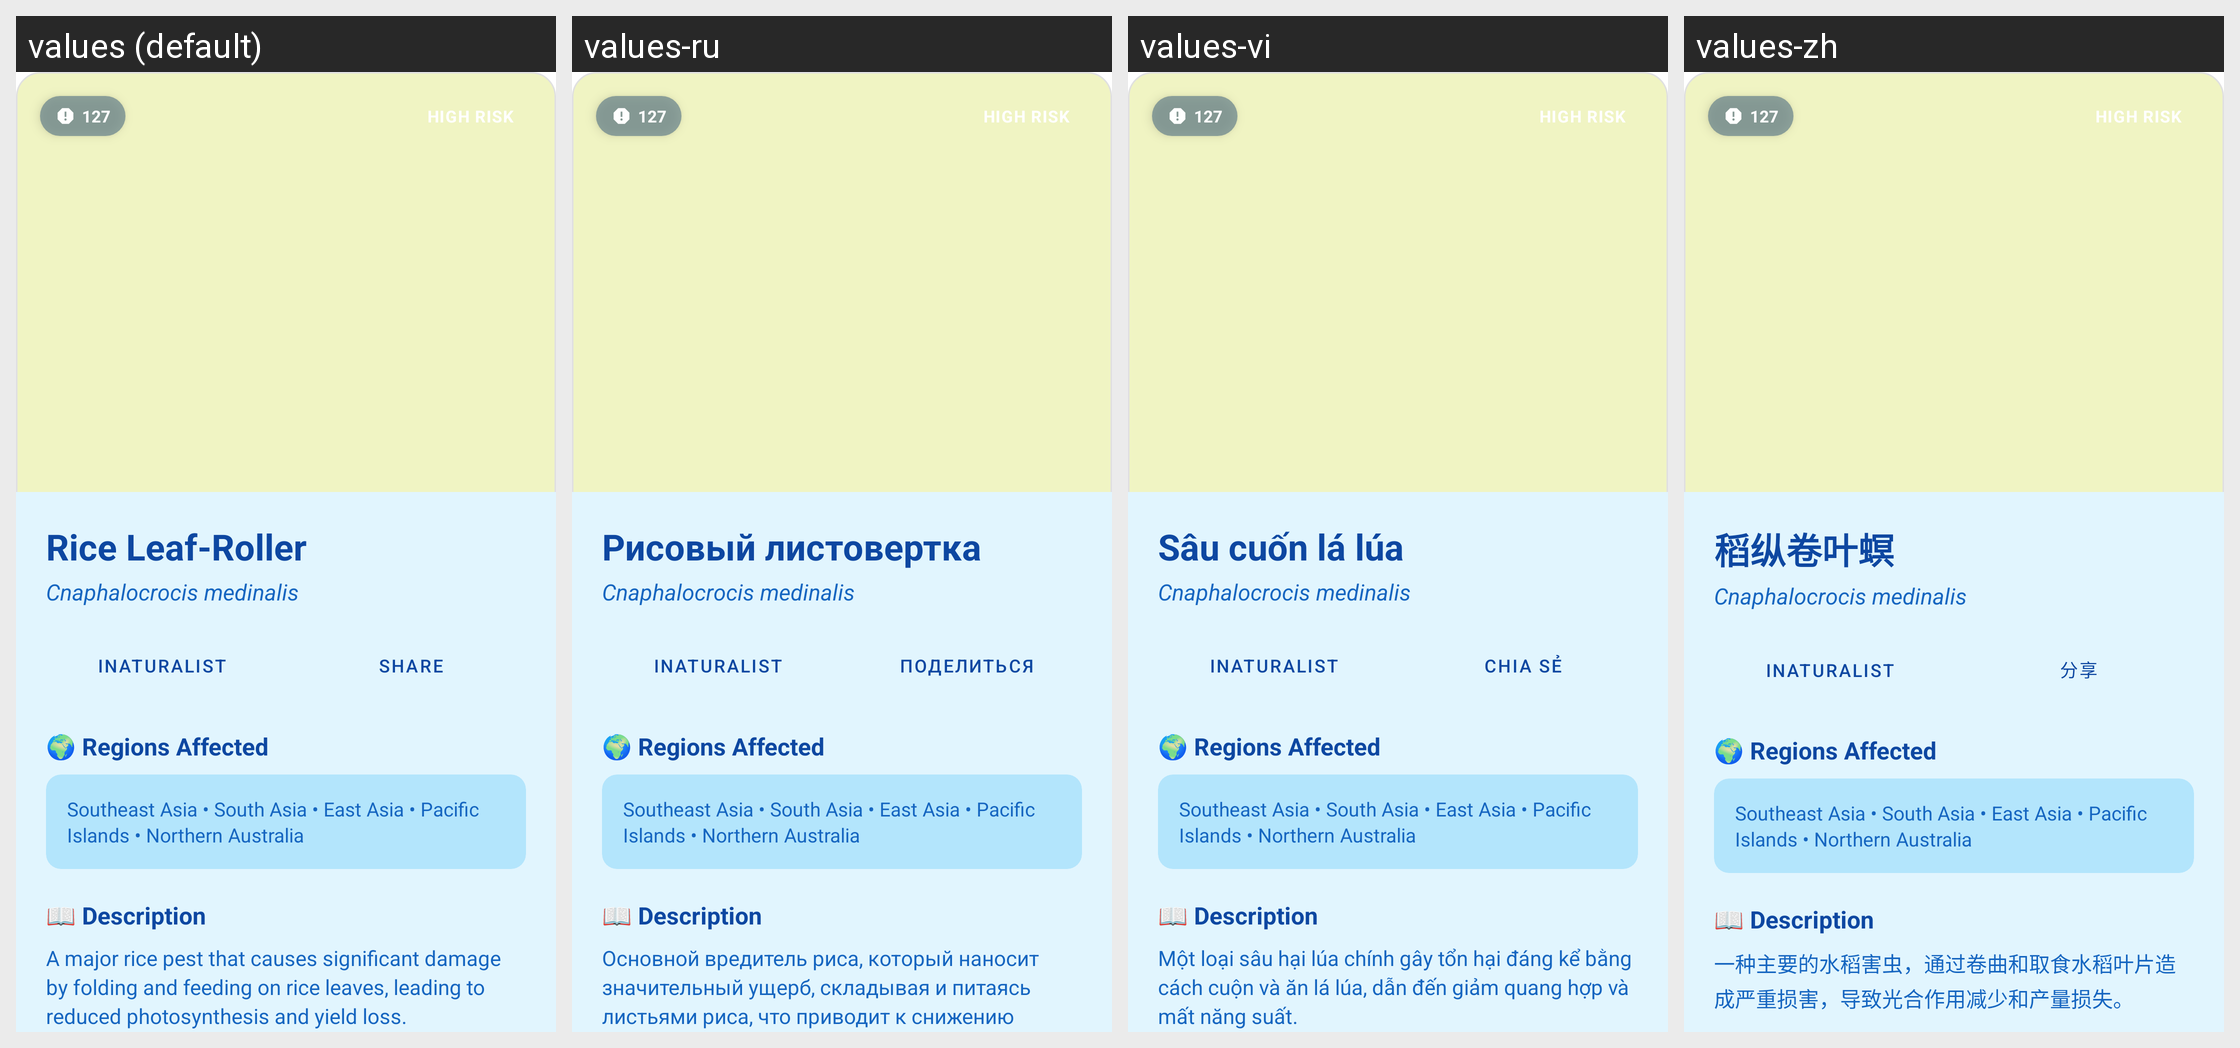

Translations of the strings shown on this Android screen, per locale in the grid:
Android screen res/layout/pest_detail_dialog.xml rendered under 4 locales, left to right: values (default), values-ru, values-vi, values-zh. Device: Nexus 5 (rendered at 1080×1920; each locale shown at half size, 540×960, under a caption strip naming it); theme Theme.MaterialComponents.DayNight.NoActionBar.
Strings drawn on this screen, with the default value and each locale's value (text and hints the layout hard-codes, and strings that could not be matched under every locale, appear in the picture but are not listed):

rice_leaf_roller
  values: Rice Leaf-Roller
  values-ru: Рисовый листовертка
  values-vi: Sâu cuốn lá lúa
  values-zh: 稻纵卷叶螟

cnaphalocrocis_medinalis
  values: Cnaphalocrocis medinalis
  values-ru: Cnaphalocrocis medinalis
  values-vi: Cnaphalocrocis medinalis
  values-zh: Cnaphalocrocis medinalis

inaturalist
  values: iNaturalist
  values-ru: iNaturalist
  values-vi: iNaturalist
  values-zh: iNaturalist

share
  values: Share
  values-ru: Поделиться
  values-vi: Chia sẻ
  values-zh: 分享

a_major_rice_pest_that_causes_significant_damage_by_folding_and_feeding_on_rice_leaves_leading_to_reduced_photosynthesis_and_yield_loss
  values: A major rice pest that causes significant damage by folding and feeding on rice leaves, leading to reduced photosynthesis and yield loss.
  values-ru: Основной вредитель риса, который наносит значительный ущерб, складывая и питаясь листьями риса, что приводит к снижению фотосинтеза и потере урожая.
  values-vi: Một loại sâu hại lúa chính gây tổn hại đáng kể bằng cách cuộn và ăn lá lúa, dẫn đến giảm quang hợp và mất năng suất.
  values-zh: 一种主要的水稻害虫，通过卷曲和取食水稻叶片造成严重损害，导致光合作用减少和产量损失。
